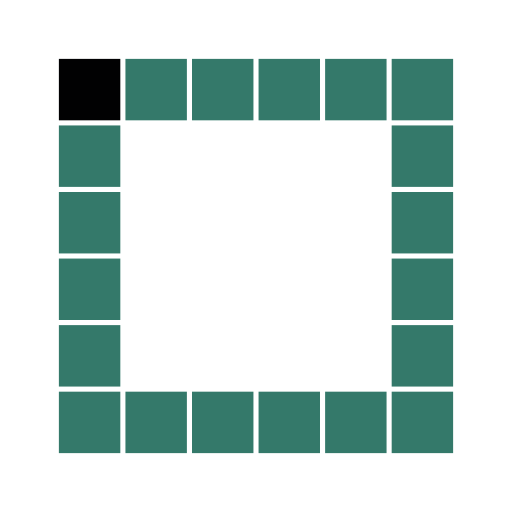
t = 0.00 s
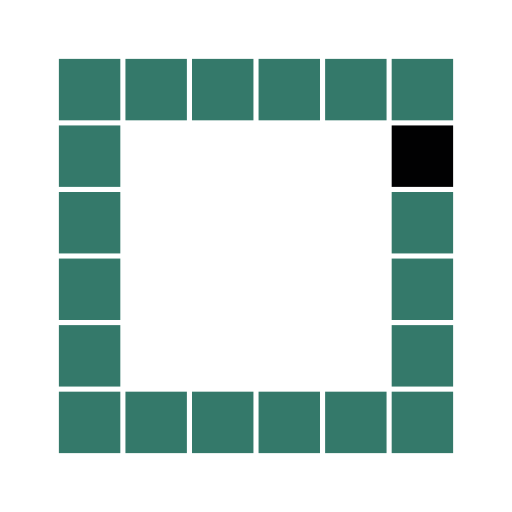
t = 0.46 s
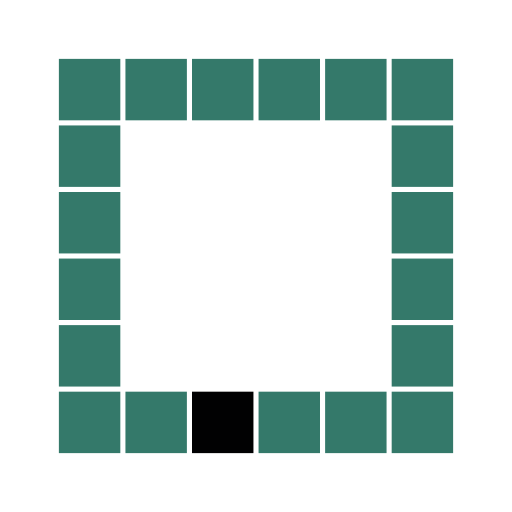
t = 0.90 s
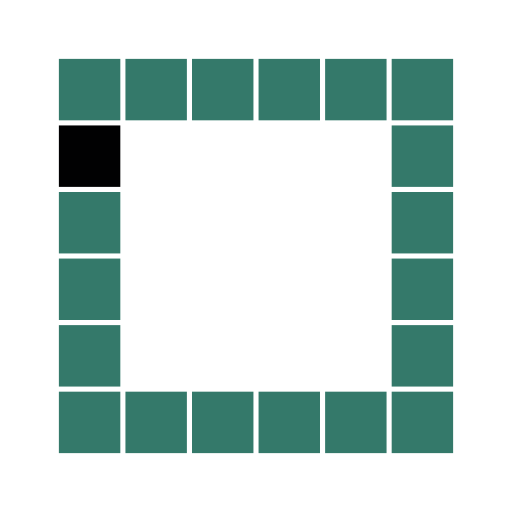
t = 1.30 s
t = 1.76 s: frame unchanged from t = 0.46 s, image omitted
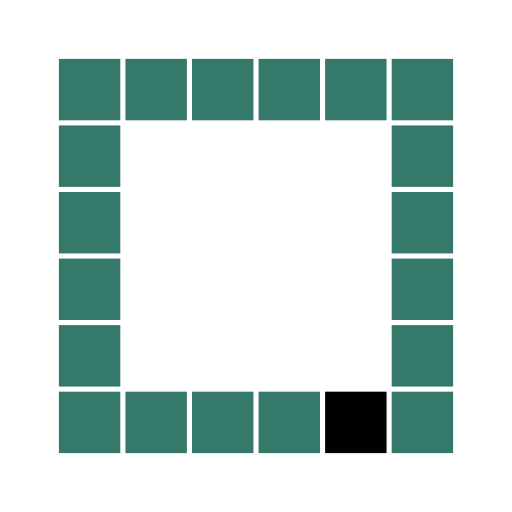
t = 2.16 s

The animated SVG that drew these frames (rendered in a browser with its animation timeline set to each time). Animation: 20 SMIL elements (animate=20); one cycle of 2.63 s, repeats indefinitely.

<?xml version="1.0" encoding="utf-8"?>
<svg xmlns="http://www.w3.org/2000/svg" xmlns:xlink="http://www.w3.org/1999/xlink" style="margin: auto; background: none; display: block; shape-rendering: auto;" width="200px" height="200px" viewBox="0 0 100 100" preserveAspectRatio="xMidYMid">
<rect x="11.5" y="11.5" width="12" height="12" fill="#34796a">
  <animate attributeName="fill" values="#010102;#34796a;#34796a" keyTimes="0;0.05;1" dur="1.3513513513513513s" repeatCount="indefinite" begin="0s" calcMode="discrete"></animate>
</rect><rect x="24.5" y="11.5" width="12" height="12" fill="#34796a">
  <animate attributeName="fill" values="#010102;#34796a;#34796a" keyTimes="0;0.05;1" dur="1.3513513513513513s" repeatCount="indefinite" begin="0.06756756756756756s" calcMode="discrete"></animate>
</rect><rect x="37.5" y="11.5" width="12" height="12" fill="#34796a">
  <animate attributeName="fill" values="#010102;#34796a;#34796a" keyTimes="0;0.05;1" dur="1.3513513513513513s" repeatCount="indefinite" begin="0.13513513513513511s" calcMode="discrete"></animate>
</rect><rect x="50.5" y="11.5" width="12" height="12" fill="#34796a">
  <animate attributeName="fill" values="#010102;#34796a;#34796a" keyTimes="0;0.05;1" dur="1.3513513513513513s" repeatCount="indefinite" begin="0.2027027027027027s" calcMode="discrete"></animate>
</rect><rect x="63.5" y="11.5" width="12" height="12" fill="#34796a">
  <animate attributeName="fill" values="#010102;#34796a;#34796a" keyTimes="0;0.05;1" dur="1.3513513513513513s" repeatCount="indefinite" begin="0.27027027027027023s" calcMode="discrete"></animate>
</rect><rect x="76.5" y="11.5" width="12" height="12" fill="#34796a">
  <animate attributeName="fill" values="#010102;#34796a;#34796a" keyTimes="0;0.05;1" dur="1.3513513513513513s" repeatCount="indefinite" begin="0.33783783783783783s" calcMode="discrete"></animate>
</rect><rect x="11.5" y="24.5" width="12" height="12" fill="#34796a">
  <animate attributeName="fill" values="#010102;#34796a;#34796a" keyTimes="0;0.05;1" dur="1.3513513513513513s" repeatCount="indefinite" begin="1.2837837837837838s" calcMode="discrete"></animate>
</rect><rect x="76.5" y="24.5" width="12" height="12" fill="#34796a">
  <animate attributeName="fill" values="#010102;#34796a;#34796a" keyTimes="0;0.05;1" dur="1.3513513513513513s" repeatCount="indefinite" begin="0.4054054054054054s" calcMode="discrete"></animate>
</rect><rect x="11.5" y="37.5" width="12" height="12" fill="#34796a">
  <animate attributeName="fill" values="#010102;#34796a;#34796a" keyTimes="0;0.05;1" dur="1.3513513513513513s" repeatCount="indefinite" begin="1.2162162162162162s" calcMode="discrete"></animate>
</rect><rect x="76.5" y="37.5" width="12" height="12" fill="#34796a">
  <animate attributeName="fill" values="#010102;#34796a;#34796a" keyTimes="0;0.05;1" dur="1.3513513513513513s" repeatCount="indefinite" begin="0.47297297297297297s" calcMode="discrete"></animate>
</rect><rect x="11.5" y="50.5" width="12" height="12" fill="#34796a">
  <animate attributeName="fill" values="#010102;#34796a;#34796a" keyTimes="0;0.05;1" dur="1.3513513513513513s" repeatCount="indefinite" begin="1.1486486486486487s" calcMode="discrete"></animate>
</rect><rect x="76.5" y="50.5" width="12" height="12" fill="#34796a">
  <animate attributeName="fill" values="#010102;#34796a;#34796a" keyTimes="0;0.05;1" dur="1.3513513513513513s" repeatCount="indefinite" begin="0.5405405405405405s" calcMode="discrete"></animate>
</rect><rect x="11.5" y="63.5" width="12" height="12" fill="#34796a">
  <animate attributeName="fill" values="#010102;#34796a;#34796a" keyTimes="0;0.05;1" dur="1.3513513513513513s" repeatCount="indefinite" begin="1.081081081081081s" calcMode="discrete"></animate>
</rect><rect x="76.5" y="63.5" width="12" height="12" fill="#34796a">
  <animate attributeName="fill" values="#010102;#34796a;#34796a" keyTimes="0;0.05;1" dur="1.3513513513513513s" repeatCount="indefinite" begin="0.6081081081081081s" calcMode="discrete"></animate>
</rect><rect x="11.5" y="76.5" width="12" height="12" fill="#34796a">
  <animate attributeName="fill" values="#010102;#34796a;#34796a" keyTimes="0;0.05;1" dur="1.3513513513513513s" repeatCount="indefinite" begin="1.0135135135135134s" calcMode="discrete"></animate>
</rect><rect x="24.5" y="76.5" width="12" height="12" fill="#34796a">
  <animate attributeName="fill" values="#010102;#34796a;#34796a" keyTimes="0;0.05;1" dur="1.3513513513513513s" repeatCount="indefinite" begin="0.9459459459459459s" calcMode="discrete"></animate>
</rect><rect x="37.5" y="76.5" width="12" height="12" fill="#34796a">
  <animate attributeName="fill" values="#010102;#34796a;#34796a" keyTimes="0;0.05;1" dur="1.3513513513513513s" repeatCount="indefinite" begin="0.8783783783783783s" calcMode="discrete"></animate>
</rect><rect x="50.5" y="76.5" width="12" height="12" fill="#34796a">
  <animate attributeName="fill" values="#010102;#34796a;#34796a" keyTimes="0;0.05;1" dur="1.3513513513513513s" repeatCount="indefinite" begin="0.8108108108108107s" calcMode="discrete"></animate>
</rect><rect x="63.5" y="76.5" width="12" height="12" fill="#34796a">
  <animate attributeName="fill" values="#010102;#34796a;#34796a" keyTimes="0;0.05;1" dur="1.3513513513513513s" repeatCount="indefinite" begin="0.7432432432432432s" calcMode="discrete"></animate>
</rect><rect x="76.5" y="76.5" width="12" height="12" fill="#34796a">
  <animate attributeName="fill" values="#010102;#34796a;#34796a" keyTimes="0;0.05;1" dur="1.3513513513513513s" repeatCount="indefinite" begin="0.6756756756756757s" calcMode="discrete"></animate>
</rect>
<!-- [ldio] generated by https://loading.io/ --></svg>